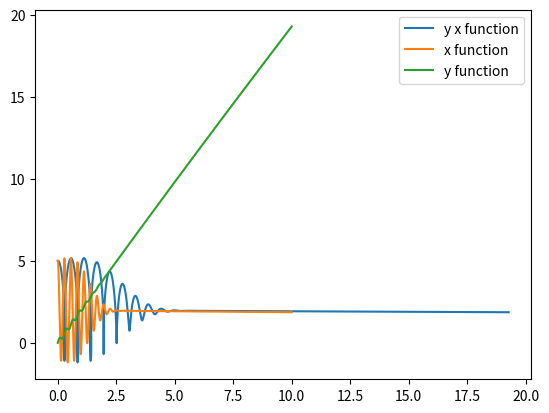

Here is the Python script that generated this plot:
import numpy as np
import matplotlib.pyplot as plt


T = 10
h = 0.001



steps = (int)(T / h)

# function
x = np.zeros((steps))
y = np.zeros((steps))
# control signal
u = np.zeros((steps))
# time
t = np.zeros((steps))
# error
e = np.zeros((steps))

# error
I = np.zeros((steps))

# error
D = np.zeros((steps))

# error
P = np.zeros((steps))


X = 2

x[0] = 5
u[0] = 0
t[0] = 0
e[0] = X - x[0]

Kp = 0.1
Ki = 0.5
Kd = 0.1

ui = 0.5
wd = 1


for i in range(1, steps):
    y[i] = y[i-1] + h*x[i-1]
    x[i] = x[i-1] + h*(ui*(1-y[i-1]*y[i-1])*x[i-1] - wd*wd *y[i]) + h*u[i-1]
    t[i] = t[i-1] + h
    e[i] = X - x[i]

    I[i] = I[i-1] + e[i]
    D[i] = e[i] - e[i-1]
    P[i] = e[i]

    u[i] = Kp * P[i] + Ki * I[i] + Kd * D[i]



#plt.plot(t, x, label='x function')
plt.plot(y, x, label='y x function')
#plt.plot(t, u, label='control signal')
#plt.plot(t, e, label='error/P')
#plt.plot(t, I, label='Integral')
#plt.plot(t, D, label='Derivative')
plt.legend()
plt.show()

plt.plot(t, x, label='x function')
plt.plot(t, y, label='y function')

plt.legend()
plt.show()

